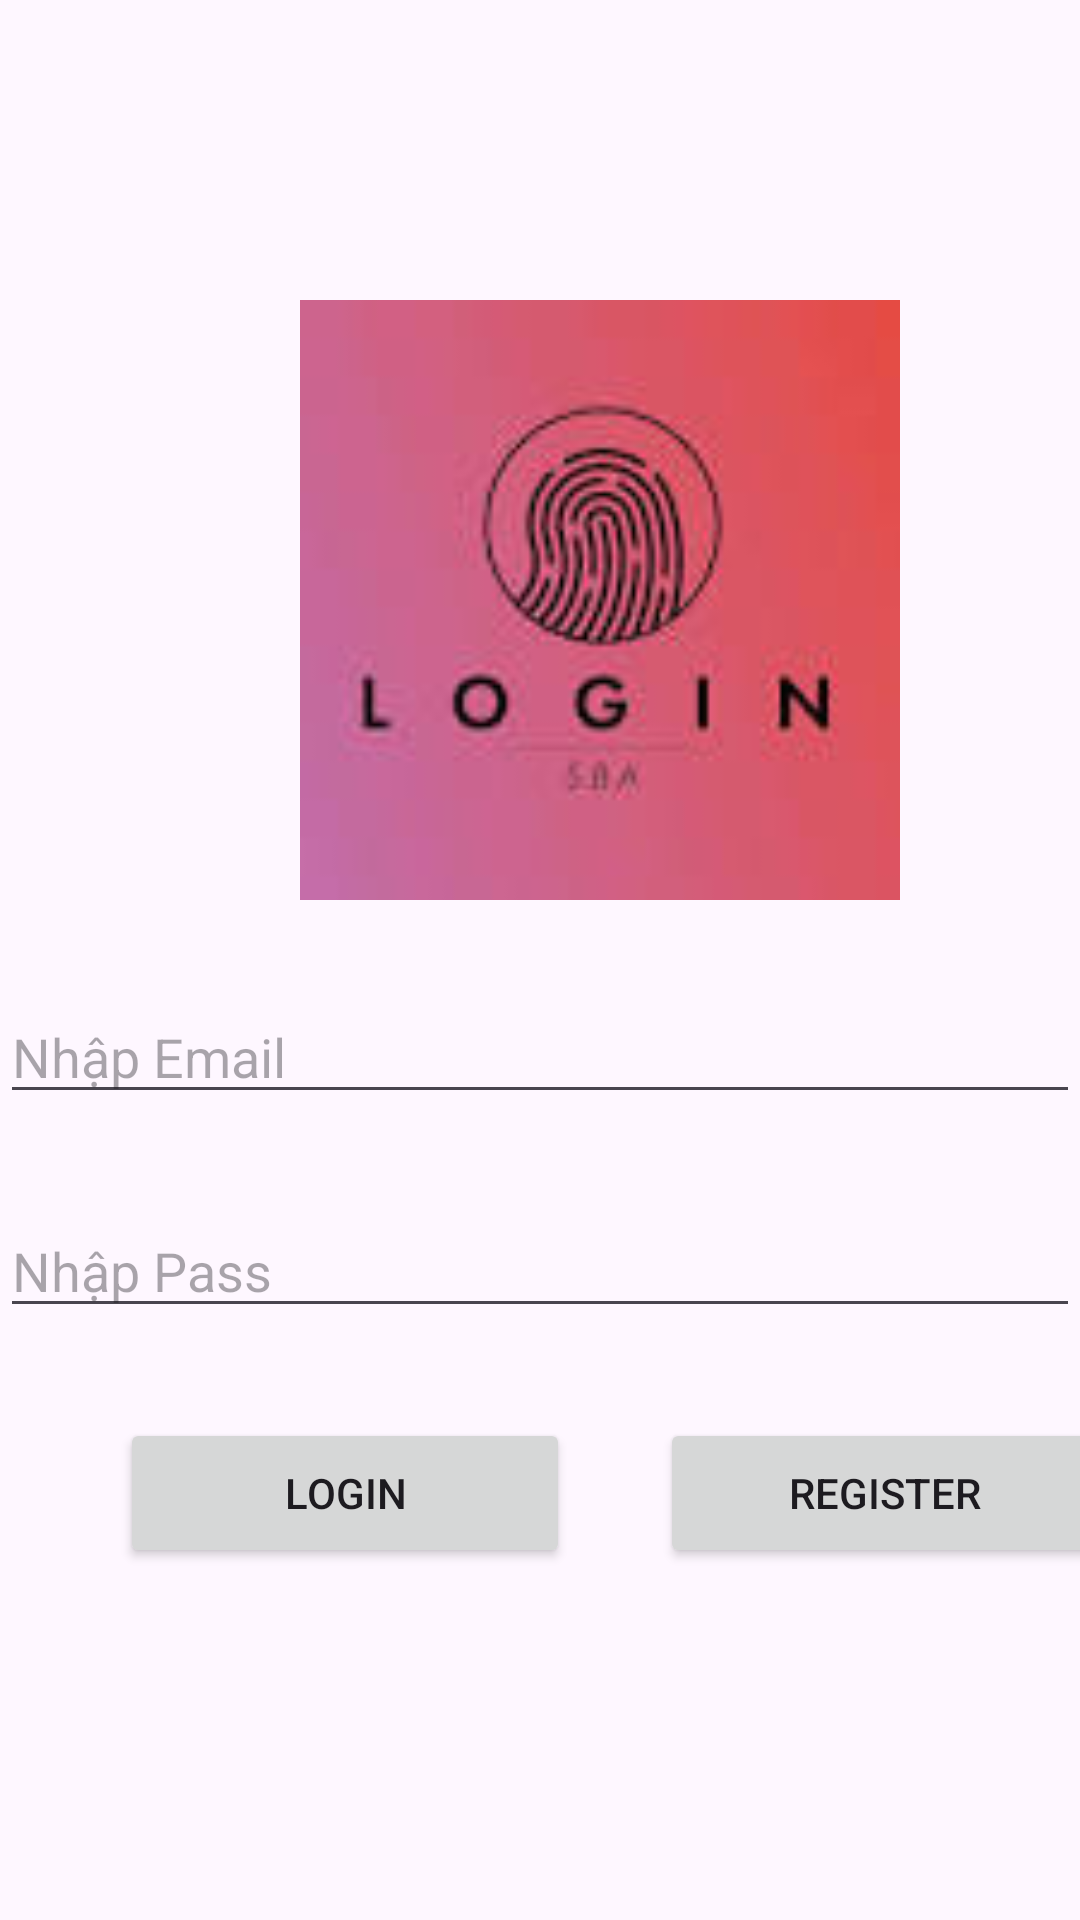

The Android layout XML behind this screen, and the referenced resources:
<!-- AndroidManifest.xml: application theme Theme.PH26008_ThiAndroid -->
<!-- res/layout/activity_main.xml -->
<?xml version="1.0" encoding="utf-8"?>
<LinearLayout xmlns:android="http://schemas.android.com/apk/res/android"
    xmlns:app="http://schemas.android.com/apk/res-auto"
    xmlns:tools="http://schemas.android.com/tools"
    android:layout_width="match_parent"
    android:layout_height="match_parent"
    tools:context=".MainActivity"
    android:orientation="vertical">

    <ImageView
        android:layout_marginTop="100dp"
        android:layout_width="200dp"
        android:layout_height="200dp"
        android:layout_gravity="center_vertical"
        android:layout_marginLeft="100dp"



        android:src="@drawable/images" />
    <EditText
        android:id="@+id/ed_email"
        android:layout_marginTop="30dp"
        android:layout_width="match_parent"
        android:layout_height="wrap_content"
        android:hint="Nhập Email"/>

    <EditText
        android:id="@+id/ed_passwd"
        android:layout_marginTop="30dp"
        android:layout_width="match_parent"
        android:layout_height="wrap_content"
        android:hint="Nhập Pass"/>
    <LinearLayout
        android:id="@+id/ln2"
        android:layout_width="match_parent"
        android:layout_height="match_parent"
        android:orientation="horizontal">
        <Button
            android:id="@+id/btnLogin"
            android:layout_width="150dp"
            android:layout_height="50dp"
            android:text="Login"
            android:layout_marginLeft="40dp"
            android:layout_marginTop="30dp"
            />
        <Button
            android:id="@+id/btnRegister"
            android:layout_width="150dp"
            android:layout_height="50dp"
            android:text="Register"
            android:layout_marginTop="30dp"
            android:layout_marginLeft="30dp"
            />
    </LinearLayout>






</LinearLayout>
<!-- resources referenced by this layout -->
<resources>
  <!-- drawable images: jpg bitmap (drawable, 2680 bytes) -->
  <style name="Theme.PH26008_ThiAndroid" parent="Base.Theme.PH26008_ThiAndroid" />
  <style name="Base.Theme.PH26008_ThiAndroid" parent="Theme.Material3.DayNight.NoActionBar">
          
          
      </style>
</resources>
